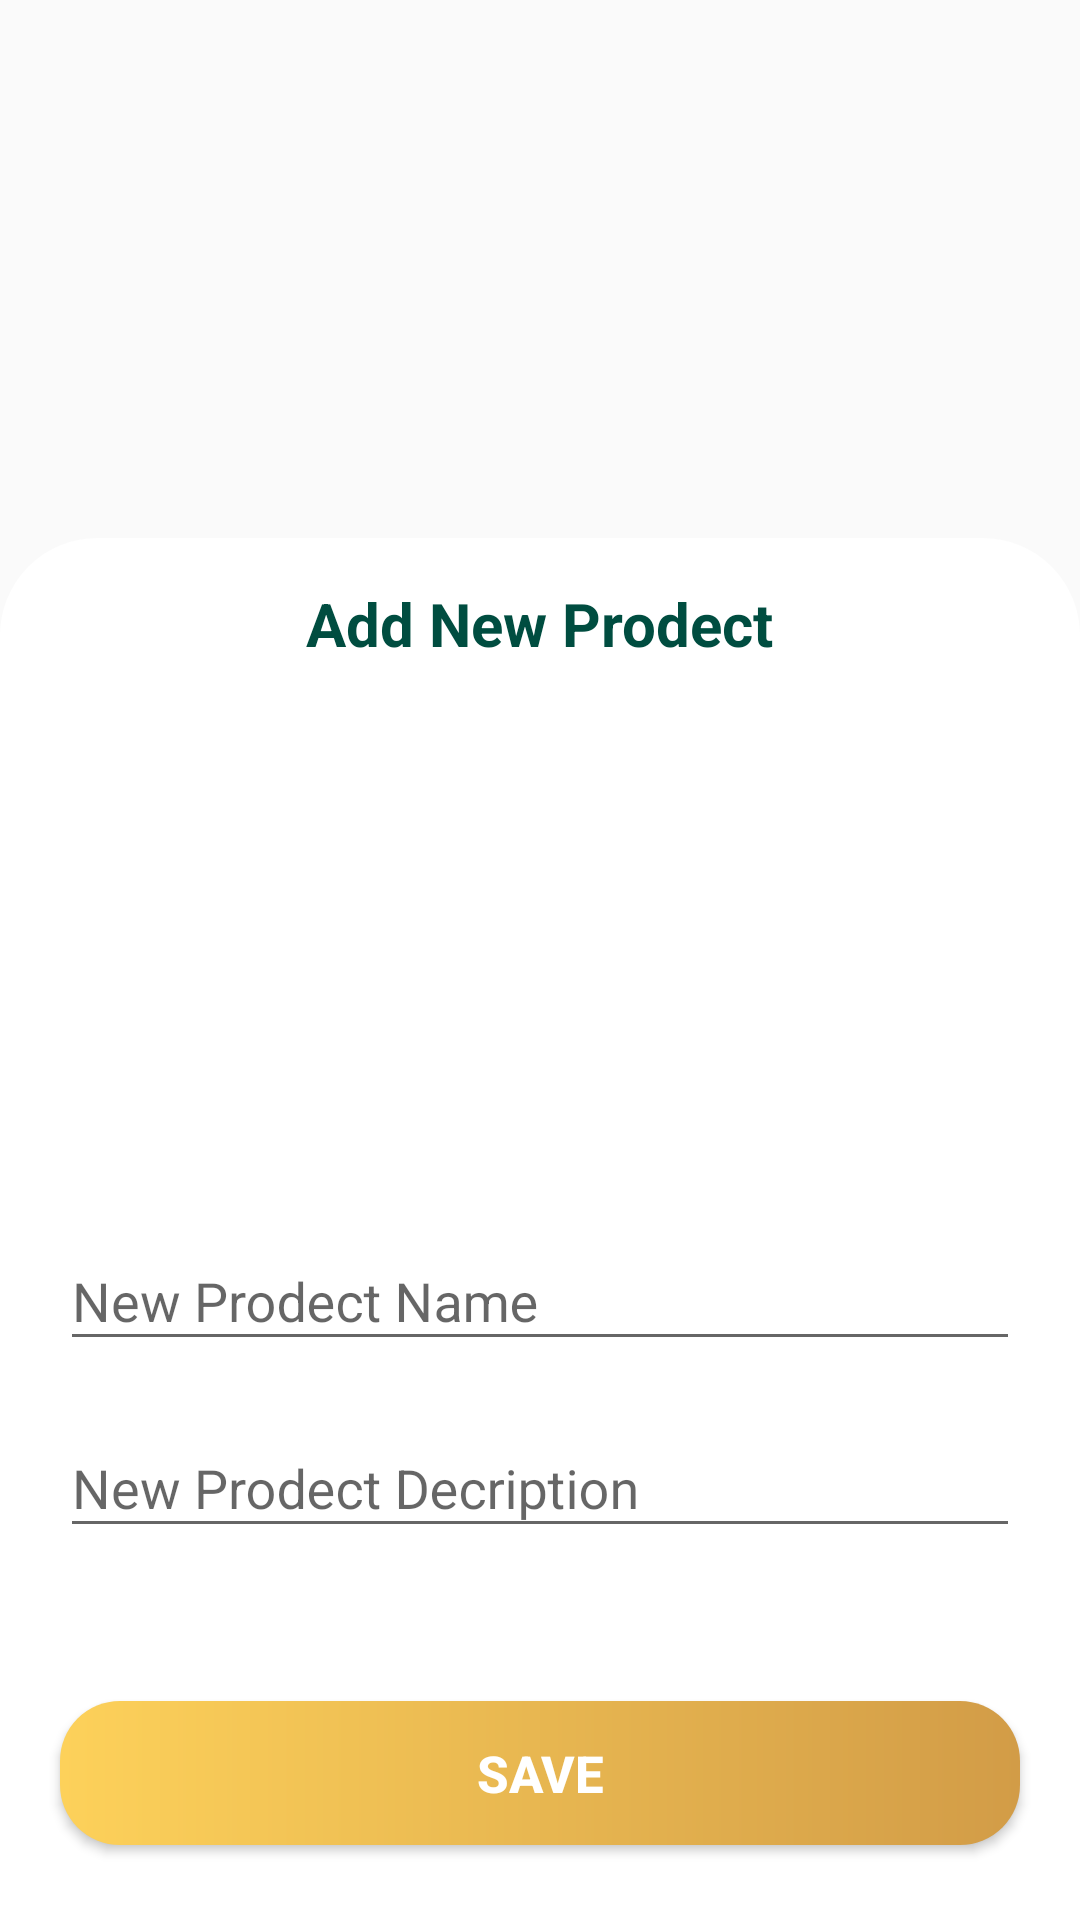

Reconstruct the res/layout file that produces this screen, plus the resources it refers to.
<!-- AndroidManifest.xml: application theme Theme.MyFirebaseApplication -->
<!-- res/layout/bottom_sheet_edit_prodect.xml -->
<?xml version="1.0" encoding="utf-8"?>
<androidx.constraintlayout.widget.ConstraintLayout xmlns:android="http://schemas.android.com/apk/res/android"
    xmlns:tools="http://schemas.android.com/tools"
    android:layout_width="match_parent"
    android:layout_height="match_parent"
    xmlns:app="http://schemas.android.com/apk/res-auto">



        

    <androidx.core.widget.NestedScrollView
        android:layout_width="match_parent"
        android:layout_height="match_parent"
        app:layout_constraintBottom_toBottomOf="parent"
        app:layout_constraintEnd_toEndOf="parent"
        app:layout_constraintStart_toStartOf="parent"
        app:layout_constraintTop_toTopOf="parent">


        <androidx.appcompat.widget.LinearLayoutCompat
            android:id="@+id/bottomSheetCotaner"
            android:layout_width="match_parent"
            android:layout_height="490dp"
            android:layout_gravity="bottom"
            android:background="@drawable/botoom_sheet_shape"
            android:orientation="vertical">


            <androidx.appcompat.widget.AppCompatTextView
                android:id="@+id/pageTitle"
                android:layout_width="wrap_content"
                android:layout_height="wrap_content"
                android:layout_gravity="center_horizontal"
                android:layout_marginTop="15dp"
                android:text="Add New Prodect"
                android:textAllCaps="false"
                android:textColor="#004D40"
                android:textSize="20sp"
                android:textStyle="bold"
                app:layout_constraintEnd_toEndOf="parent"
                app:layout_constraintStart_toStartOf="parent"
                app:layout_constraintTop_toTopOf="parent" />


            
            <androidx.appcompat.widget.AppCompatImageView
                android:id="@+id/imageView"
                android:layout_width="150dp"
                android:layout_height="120dp"
                android:layout_gravity="center_horizontal"
                android:elevation="5dp"
                android:layout_marginTop="30dp"
                app:srcCompat="@drawable/upload_image" />

            

            <com.google.android.material.textfield.TextInputLayout
                app:endIconMode="clear_text"


                style="@style/Platform.MaterialComponents.Light"
                android:layout_width="match_parent"
                android:layout_height="wrap_content"
                android:layout_marginHorizontal="20dp"
                android:layout_marginTop="30dp"
                android:layout_marginBottom="10dp"
                android:hint="New Prodect Name">

                <com.google.android.material.textfield.TextInputEditText
                    android:id="@+id/newProdectNameEt"
                    style="@style/Animation.Design.BottomSheetDialog"
                    android:layout_width="match_parent"
                    android:layout_height="wrap_content"
                    android:inputType="text"
                    android:maxLength="13" />
            </com.google.android.material.textfield.TextInputLayout>

            

            <com.google.android.material.textfield.TextInputLayout
                app:endIconMode="clear_text"

                style="@style/Platform.MaterialComponents.Light"
                android:layout_width="match_parent"
                android:layout_height="wrap_content"
                android:layout_marginHorizontal="20dp"
                android:layout_marginBottom="1dp"
                android:hint="New Prodect Decription">

                <com.google.android.material.textfield.TextInputEditText
                    android:id="@+id/newProdectDecriptionEt"
                    android:layout_width="match_parent"
                    android:layout_height="wrap_content"
                    android:inputType="text"
                    android:maxLength="13" />
            </com.google.android.material.textfield.TextInputLayout>

            

            <Button
                android:id="@+id/saveBtn"
                android:layout_width="match_parent"
                android:layout_height="wrap_content"
                android:layout_marginHorizontal="20dp"
                android:layout_marginTop="50dp"
                android:layout_marginBottom="25dp"
                android:background="@drawable/shape_base_btn"
                android:text="save"
                android:textColor="@color/white"
                android:textSize="17sp"
                android:textStyle="bold"
                app:layout_constraintEnd_toEndOf="parent"
                app:layout_constraintStart_toStartOf="parent"
                app:layout_constraintTop_toTopOf="parent" />


        </androidx.appcompat.widget.LinearLayoutCompat>
    </androidx.core.widget.NestedScrollView>



</androidx.constraintlayout.widget.ConstraintLayout>
<!-- resources referenced by this layout -->
<resources>
  <color name="white">#FFFFFFFF</color>
  <!-- drawable botoom_sheet_shape (drawable) -->
  <?xml version="1.0" encoding="utf-8"?>
  <shape  android:shape="rectangle" xmlns:android="http://schemas.android.com/apk/res/android">
  
  
      <stroke
          android:width="5dp"   android:color="@color/white"/>
  
      <solid android:color="@color/white" />
  
      <corners
          android:topLeftRadius="30dp"
          android:topRightRadius="30dp" />
  </shape>
  <!-- drawable shape_base_btn (drawable) -->
  <?xml version="1.0" encoding="utf-8"?>
  <shape xmlns:android="http://schemas.android.com/apk/res/android">
  
      <gradient android:startColor="#FDD15A" android:endColor="#D29C47"/>
      <corners android:radius="20dp"/>
  
  
  
  
  </shape>
  <style name="Theme.MyFirebaseApplication" parent="Theme.AppCompat.Light">
          
          <item name="colorPrimary">@color/purple_500</item>
          <item name="colorPrimaryVariant">@color/purple_700</item>
          <item name="colorOnPrimary">@color/white</item>
          
          <item name="colorSecondary">@color/teal_200</item>
          <item name="colorSecondaryVariant">@color/teal_700</item>
          <item name="colorOnSecondary">@color/black</item>
          
          <item name="android:statusBarColor" tools:targetApi="21">#C6000000</item>
          
          <item name="windowNoTitle">true</item>
          <item name="windowActionBar">false</item>
  
  
  
  
  
  
      </style>
  <color name="purple_500">#FF6200EE</color>
  <color name="purple_700">#FF3700B3</color>
  <color name="teal_200">#FF03DAC5</color>
  <color name="teal_700">#FF018786</color>
  <color name="black">#FF000000</color>
</resources>
